Run: headless pygame with SDL's dummy video driver; simulated clock (each Clock.tick advances the game by its frame time, no real sleeping); random seed 0; keys injected as events and as key.get_pressed() state; mouse plan: one left click at the window centre at the start of phase 2, then a move to the lower-right quarter at the start of phase 3.
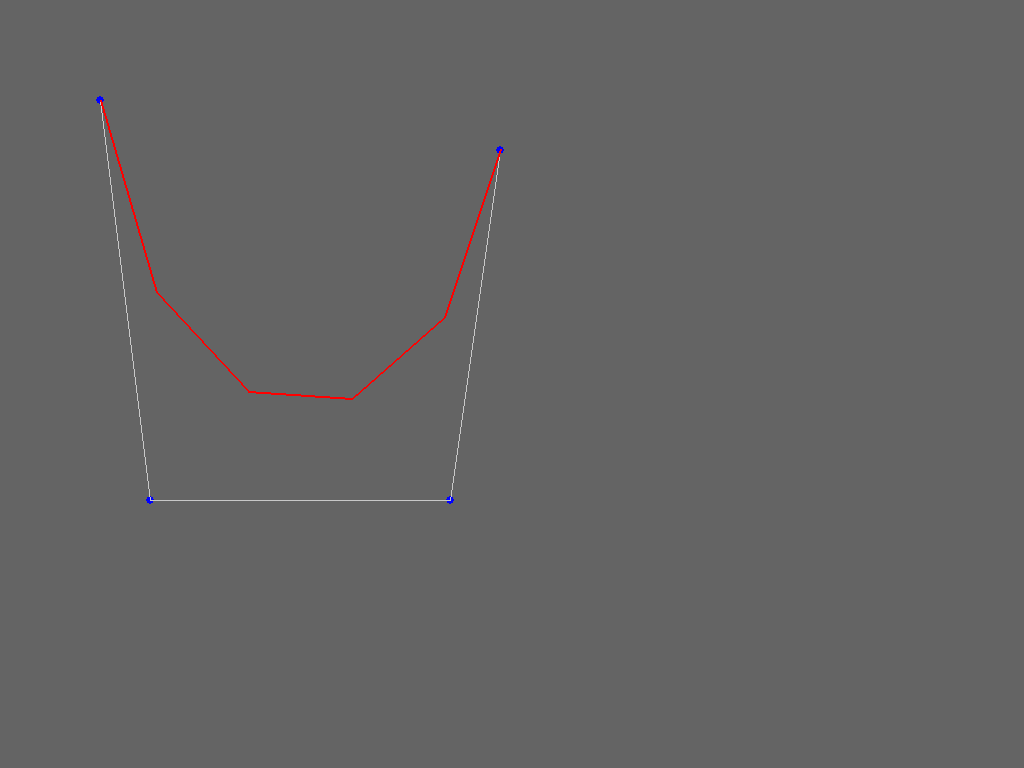
Frame 1 of 1 · flips 1–60 · no input

The pygame program that drew these frames:

"""
bezier.py - Calculates a bezier curve from control points. 
 
2007 Victor Blomqvist
Released to the Public Domain
"""
import pygame
from pygame.locals import *
 
gray = (100,100,100)
lightgray = (200,200,200)
red = (255,0,0)
green = (0,255,0)
blue = (0,0,255)
X,Y,Z = 0,1,2

class BezierCurve():
    def __init__(self, numPoints=None):
        self.control_points = [pygame.Vector2(100,100), pygame.Vector2(150,500), 
                                pygame.Vector2(450,500), pygame.Vector2(500,150)]
        self.vertices = [(x.x, x.y) for x in self.control_points]
        self.numPoints = 6
        self.bezier_points = self.compute_bezier_points()

    def compute_bezier_points(self):
        if self.numPoints is None:
            numPoints = 30
        elif self.numPoints <= 2 or len(self.vertices) != 4:
            return None

        result = []

        b0x = self.vertices[0][0]
        b0y = self.vertices[0][1]
        b1x = self.vertices[1][0]
        b1y = self.vertices[1][1]
        b2x = self.vertices[2][0]
        b2y = self.vertices[2][1]
        b3x = self.vertices[3][0]
        b3y = self.vertices[3][1]



        # Compute polynomial coefficients from Bezier points
        ax = -b0x + 3 * b1x + -3 * b2x + b3x
        ay = -b0y + 3 * b1y + -3 * b2y + b3y

        bx = 3 * b0x + -6 * b1x + 3 * b2x
        by = 3 * b0y + -6 * b1y + 3 * b2y

        cx = -3 * b0x + 3 * b1x
        cy = -3 * b0y + 3 * b1y

        dx = b0x
        dy = b0y

        # Set up the number of steps and step size
        numSteps = self.numPoints - 1 # arbitrary choice
        h = 1.0 / numSteps # compute our step size

        # Compute forward differences from Bezier points and "h"
        pointX = dx
        pointY = dy

        firstFDX = ax * (h * h * h) + bx * (h * h) + cx * h
        firstFDY = ay * (h * h * h) + by * (h * h) + cy * h


        secondFDX = 6 * ax * (h * h * h) + 2 * bx * (h * h)
        secondFDY = 6 * ay * (h * h * h) + 2 * by * (h * h)

        thirdFDX = 6 * ax * (h * h * h)
        thirdFDY = 6 * ay * (h * h * h)

        # Compute points at each step
        result.append((int(pointX), int(pointY)))

        for i in range(numSteps):
            pointX += firstFDX
            pointY += firstFDY

            firstFDX += secondFDX
            firstFDY += secondFDY

            secondFDX += thirdFDX
            secondFDY += thirdFDY

            result.append((int(pointX), int(pointY)))

        return result

    def update(self):
        for p in self.control_points:
            pygame.draw.circle(screen, blue, (int(p.x), int(p.y)), 4)

        self.vertices = [(x.x, x.y) for x in self.control_points]
        pygame.draw.lines(screen, lightgray, False, [(x.x, x.y) for x in self.control_points])
        b_points = self.compute_bezier_points()
        pygame.draw.lines(screen, pygame.Color("red"), False, b_points, 2)


def main():
    pygame.init()
    global screen
    screen = pygame.display.set_mode((1024, 768))

    curves = [BezierCurve() for i in range(2)]

    ### The currently selected point
    selected = None
    
    clock = pygame.time.Clock()
    
    running = True
    while running:
        for event in pygame.event.get():
            if event.type in (QUIT, KEYDOWN):
                running = False
            elif event.type == MOUSEBUTTONDOWN and event.button == 1:
                for curve in curves:
                    for p in curve.control_points:
                        if abs(p.x - event.pos[X]) <= 10 and abs(p.y - event.pos[Y]) <= 10 :
                            selected = p
            elif event.type == MOUSEBUTTONUP and event.button == 1:
                selected = None
        
        ### Draw stuff
        screen.fill(gray)
                
        if selected is not None:
            selected.x, selected.y = pygame.mouse.get_pos()
            pygame.draw.circle(screen, green, (selected.x, selected.y), 10)

        for curve in curves:
            curve.update()

        ### Flip screen
        pygame.display.flip()
        clock.tick(100)
        #print clock.get_fps()
    
if __name__ == '__main__':
    main()
